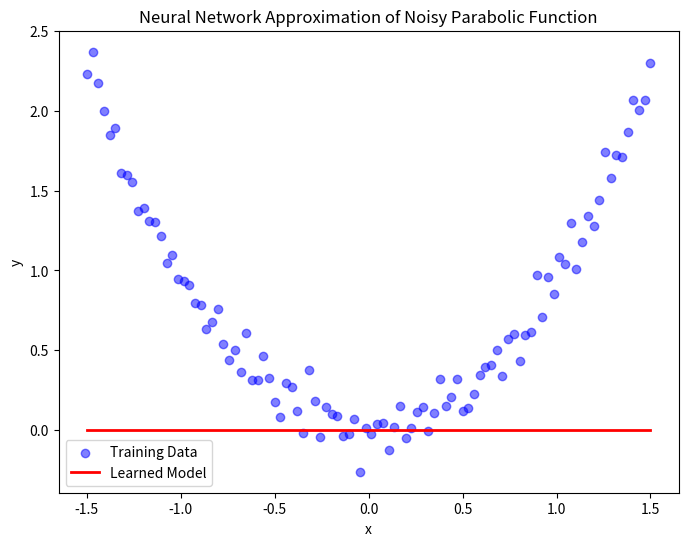

Recreate this plot in Python.
"""
[redacted]
[email redacted]
"""
# External imports
import numpy as np
from numpy.typing import NDArray
from numpy import float64
from typing import List
import math
import matplotlib.pyplot as plt

# Internal imports

biais = 1.0


def gradient_step(
    v: NDArray[float64], gradient: NDArray[float64], step_size: float
) -> NDArray[float64]:
    """Moves `step_size` in the `gradient` direction from `v`"""
    assert v.shape == gradient.shape
    return v + step_size * gradient


def sigmoid(t: float64) -> float64:
    """Sigmoid activation function."""
    return 1 / (1 + math.exp(-t))


def relu(t: float64) -> float64:
    """ReLU activation function."""
    return max(0, t)


def neuron(
    weights: NDArray[float64], inputs: NDArray[float64], activation: str = "sigmoid"
) -> float64:
    """Single neuron computation with selectable activation."""
    z = np.dot(weights, inputs)
    if activation == "sigmoid":
        return sigmoid(z)
    elif activation == "relu":
        return relu(z)


def feed_forward(
    neural_network: List[NDArray[float64]],
    input_vector: NDArray[float64],
    activation="sigmoid",
) -> List[NDArray[float64]]:
    """Feeds the input vector through the neural network."""
    outputs = []
    current_input = np.append(input_vector, biais)

    for layer in neural_network:
        output = np.array(
            [neuron(weights, current_input, activation) for weights in layer]
        )
        outputs.append(output)
        current_input = np.append(output, biais)  # Add bias for next layer

    return outputs


def sqerror_gradients(
    network: List[NDArray[float64]],
    input_vector: NDArray[float64],
    target_vector: NDArray[float64],
    activation: str = "sigmoid",
) -> List[NDArray[float64]]:
    """Computes the gradient of the squared error loss with respect to the neuron weights."""
    layer_outputs = feed_forward(network, input_vector, activation)
    outputs = layer_outputs[-1]
    hidden_outputs = np.append(
        layer_outputs[0], biais
    )  # Ensure consistency with bias handling
    hidden_weights = network[-1]  # Access last layer's weights
    hidden_weights_no_bias = np.array(
        [neuron_weights[:-1] for neuron_weights in hidden_weights]
    )  # Remove bias

    if activation == "sigmoid":
        output_deltas = outputs * (1 - outputs) * (outputs - target_vector)
        hidden_deltas = (
            hidden_outputs[:-1]
            * (1 - hidden_outputs[:-1])
            * np.dot(hidden_weights_no_bias.T, output_deltas)
        )
    elif activation == "relu":
        output_deltas = (outputs > 0).astype(float) * (outputs - target_vector)
        hidden_deltas = (hidden_outputs[:-1] > 0).astype(float) * np.dot(
            hidden_weights_no_bias.T, output_deltas
        )

    output_grads = np.outer(output_deltas, hidden_outputs)
    hidden_grads = np.outer(hidden_deltas, np.append(input_vector, biais))

    return [hidden_grads, output_grads]


def train_network(
    x_train, y_train, network, activation, epochs: int = 300, learning_rate: float = 0.1
):
    """Train a single-layer neural network to approximate a noisy parabolic function."""
    for epoch in range(epochs):
        total_loss = 0.0

        for x_sample, y_sample in zip(x_train, y_train):
            predicted = feed_forward(network, x_sample, activation)[-1]
            total_loss += np.sum((predicted - y_sample) ** 2)
            gradients = sqerror_gradients(
                network, x_sample, y_sample, activation=activation
            )

            network = np.array(
                [
                    [
                        gradient_step(neuron, grad, -learning_rate)
                        for neuron, grad in zip(layer, layer_grad)
                    ]
                    for layer, layer_grad in zip(network, gradients)
                ],
                dtype=object,
            )

        if epoch % 50 == 0:
            print(f"Epoch {epoch}, Loss: {total_loss / len(x_train):.4f}")

    return network


def main():
    """
    Mirar el comportamiento:
    -> muchas neuronas
    -> no suficientes puntos
    -> cambiando el activador: relu, sigmoid

    """
    n_points = 100
    val_min, val_max = -1.5, 1.5
    activation = "relu"
    epochs = 500  # 500
    learning_rate = 0.1  # .1
    x_train = np.linspace(val_min, val_max, n_points).reshape(-1, 1)
    noise = np.random.normal(0, 0.1, n_points).reshape(-1, 1)
    y_train = x_train**2 + noise
    n_neurons: int = 4
    network = [np.random.randn(n_neurons, 1 + 1), np.random.randn(1, n_neurons + 1)]
    trained_network = train_network(
        x_train,
        y_train,
        network,
        activation=activation,
        epochs=epochs,
        learning_rate=learning_rate,
    )
    print("Final trained network:", trained_network)

    # Generate predictions for plotting
    x_grid = np.linspace(val_min, val_max, 20)
    y_pred = np.array(
        [feed_forward(trained_network, x_sample, activation)[-1] for x_sample in x_grid]
    )

    # Plot the training data and the learned model
    plt.figure(figsize=(8, 6))
    plt.scatter(x_train, y_train, color="blue", alpha=0.5, label="Training Data")
    plt.plot(x_grid, y_pred, color="red", linewidth=2, label="Learned Model")
    plt.xlabel("x")
    plt.ylabel("y")
    plt.legend()
    plt.title("Neural Network Approximation of Noisy Parabolic Function")
    plt.show()

    print("Final trained network:", trained_network)


if __name__ == "__main__":
    main()
